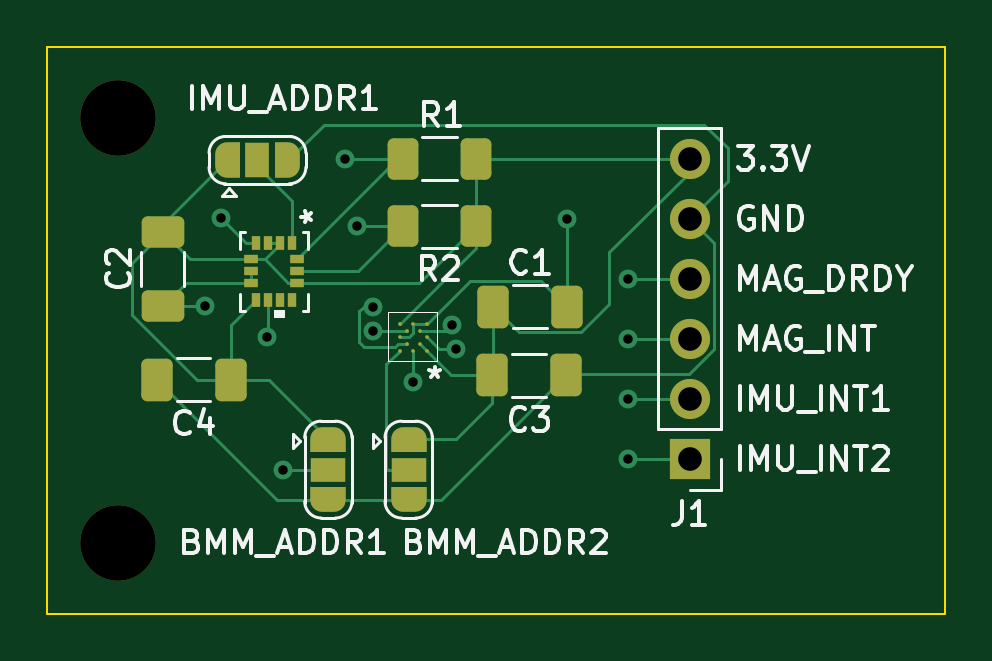
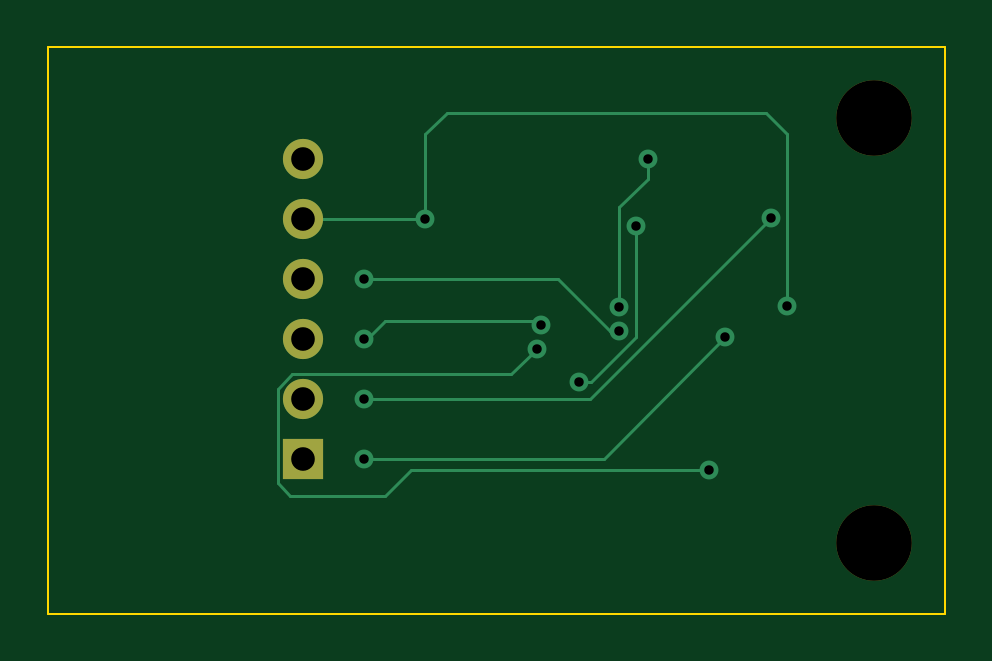
Circuit board: 10 layer files. Board 38.0 x 24.0 mm.
- bottom_copper: IMU_Board-B_Cu.gbr (3284 bytes)
- bottom_mask: IMU_Board-B_Mask.gbr (801 bytes)
- paste: IMU_Board-B_Paste.gbr (456 bytes)
- bottom_silk: IMU_Board-B_Silkscreen.gbr (457 bytes)
- outline: IMU_Board-Edge_Cuts.gbr (690 bytes)
- top_copper: IMU_Board-F_Cu.gbr (12347 bytes)
- top_mask: IMU_Board-F_Mask.gbr (4387 bytes)
- paste: IMU_Board-F_Paste.gbr (2636 bytes)
- top_silk: IMU_Board-F_Silkscreen.gbr (21754 bytes)
- drill: IMU_Board.drl (794 bytes)

=== bottom_copper: IMU_Board-B_Cu.gbr ===
%TF.GenerationSoftware,KiCad,Pcbnew,(6.0.5)*%
%TF.CreationDate,2022-11-14T00:11:07-05:00*%
%TF.ProjectId,IMU_Board,494d555f-426f-4617-9264-2e6b69636164,rev?*%
%TF.SameCoordinates,Original*%
%TF.FileFunction,Copper,L2,Bot*%
%TF.FilePolarity,Positive*%
%FSLAX46Y46*%
G04 Gerber Fmt 4.6, Leading zero omitted, Abs format (unit mm)*
G04 Created by KiCad (PCBNEW (6.0.5)) date 2022-11-14 00:11:07*
%MOMM*%
%LPD*%
G01*
G04 APERTURE LIST*
%TA.AperFunction,ComponentPad*%
%ADD10R,1.700000X1.700000*%
%TD*%
%TA.AperFunction,ComponentPad*%
%ADD11O,1.700000X1.700000*%
%TD*%
%TA.AperFunction,ViaPad*%
%ADD12C,0.800000*%
%TD*%
%TA.AperFunction,Conductor*%
%ADD13C,0.127000*%
%TD*%
G04 APERTURE END LIST*
D10*
%TO.P,J1,1,Pin_1*%
%TO.N,IMU_INT2*%
X137200000Y-104450000D03*
D11*
%TO.P,J1,2,Pin_2*%
%TO.N,IMU_INT1*%
X137200000Y-101910000D03*
%TO.P,J1,3,Pin_3*%
%TO.N,MAG_INT*%
X137200000Y-99370000D03*
%TO.P,J1,4,Pin_4*%
%TO.N,MAG_DRDY*%
X137200000Y-96830000D03*
%TO.P,J1,5,Pin_5*%
%TO.N,GND*%
X137200000Y-94290000D03*
%TO.P,J1,6,Pin_6*%
%TO.N,VCC*%
X137200000Y-91750000D03*
%TD*%
D12*
%TO.N,IMU_INT2*%
X119300000Y-99300000D03*
X134600000Y-104450000D03*
%TO.N,IMU_INT1*%
X134600000Y-101910000D03*
X117360160Y-94247500D03*
%TO.N,MAG_DRDY*%
X134600000Y-96830000D03*
X123800000Y-99017000D03*
%TO.N,MAG_INT*%
X134600000Y-99370000D03*
X127127915Y-98772085D03*
%TO.N,GND*%
X116700000Y-97962500D03*
X132000000Y-94290000D03*
%TO.N,/SDA*%
X122600000Y-91750000D03*
X123800000Y-98000000D03*
%TO.N,/SCL*%
X123100000Y-94600000D03*
X125500000Y-101200000D03*
%TO.N,Net-(JP_BMM2-Pad2)*%
X127300000Y-99800000D03*
X120000000Y-104900000D03*
%TD*%
D13*
%TO.N,MAG_DRDY*%
X124183000Y-99017000D02*
X126370000Y-96830000D01*
X123800000Y-99017000D02*
X124183000Y-99017000D01*
X126370000Y-96830000D02*
X134600000Y-96830000D01*
%TO.N,IMU_INT2*%
X124450000Y-104450000D02*
X119300000Y-99300000D01*
X134600000Y-104450000D02*
X124450000Y-104450000D01*
%TO.N,IMU_INT1*%
X134600000Y-101910000D02*
X125022660Y-101910000D01*
X125022660Y-101910000D02*
X117360160Y-94247500D01*
%TO.N,MAG_INT*%
X134500000Y-99400000D02*
X133700000Y-98600000D01*
X127300000Y-98600000D02*
X127127915Y-98772085D01*
X133700000Y-98600000D02*
X127300000Y-98600000D01*
%TO.N,GND*%
X132000000Y-90700000D02*
X132000000Y-94290000D01*
X117600000Y-89800000D02*
X131100000Y-89800000D01*
X137200000Y-94290000D02*
X132000000Y-94290000D01*
X116700000Y-97962500D02*
X116700000Y-90700000D01*
X131100000Y-89800000D02*
X132000000Y-90700000D01*
X116700000Y-90700000D02*
X117600000Y-89800000D01*
%TO.N,/SDA*%
X122600000Y-91750000D02*
X122600000Y-92600000D01*
X123800000Y-93800000D02*
X123800000Y-98000000D01*
X122600000Y-92600000D02*
X123800000Y-93800000D01*
%TO.N,/SCL*%
X123100000Y-94600000D02*
X123100000Y-99300000D01*
X123100000Y-99300000D02*
X125000000Y-101200000D01*
X125000000Y-101200000D02*
X125500000Y-101200000D01*
%TO.N,Net-(JP_BMM2-Pad2)*%
X133700000Y-106000000D02*
X132600000Y-104900000D01*
X128369989Y-100869989D02*
X137630788Y-100869989D01*
X127300000Y-99800000D02*
X128369989Y-100869989D01*
X132600000Y-104900000D02*
X120000000Y-104900000D01*
X137630788Y-100869989D02*
X138240011Y-101479212D01*
X138240011Y-105490011D02*
X137730022Y-106000000D01*
X138240011Y-101479212D02*
X138240011Y-105490011D01*
X137730022Y-106000000D02*
X133700000Y-106000000D01*
%TD*%
M02*

=== bottom_mask: IMU_Board-B_Mask.gbr ===
%TF.GenerationSoftware,KiCad,Pcbnew,(6.0.5)*%
%TF.CreationDate,2022-11-14T00:11:07-05:00*%
%TF.ProjectId,IMU_Board,494d555f-426f-4617-9264-2e6b69636164,rev?*%
%TF.SameCoordinates,Original*%
%TF.FileFunction,Soldermask,Bot*%
%TF.FilePolarity,Negative*%
%FSLAX46Y46*%
G04 Gerber Fmt 4.6, Leading zero omitted, Abs format (unit mm)*
G04 Created by KiCad (PCBNEW (6.0.5)) date 2022-11-14 00:11:07*
%MOMM*%
%LPD*%
G01*
G04 APERTURE LIST*
%ADD10C,3.200000*%
%ADD11R,1.700000X1.700000*%
%ADD12O,1.700000X1.700000*%
G04 APERTURE END LIST*
D10*
%TO.C,*%
X113000000Y-108000000D03*
%TD*%
%TO.C,*%
X113000000Y-90000000D03*
%TD*%
D11*
%TO.C,J1*%
X137200000Y-104450000D03*
D12*
X137200000Y-101910000D03*
X137200000Y-99370000D03*
X137200000Y-96830000D03*
X137200000Y-94290000D03*
X137200000Y-91750000D03*
%TD*%
M02*

=== paste: IMU_Board-B_Paste.gbr ===
%TF.GenerationSoftware,KiCad,Pcbnew,(6.0.5)*%
%TF.CreationDate,2022-11-14T00:11:07-05:00*%
%TF.ProjectId,IMU_Board,494d555f-426f-4617-9264-2e6b69636164,rev?*%
%TF.SameCoordinates,Original*%
%TF.FileFunction,Paste,Bot*%
%TF.FilePolarity,Positive*%
%FSLAX46Y46*%
G04 Gerber Fmt 4.6, Leading zero omitted, Abs format (unit mm)*
G04 Created by KiCad (PCBNEW (6.0.5)) date 2022-11-14 00:11:07*
%MOMM*%
%LPD*%
G01*
G04 APERTURE LIST*
G04 APERTURE END LIST*
M02*

=== bottom_silk: IMU_Board-B_Silkscreen.gbr ===
%TF.GenerationSoftware,KiCad,Pcbnew,(6.0.5)*%
%TF.CreationDate,2022-11-14T00:11:07-05:00*%
%TF.ProjectId,IMU_Board,494d555f-426f-4617-9264-2e6b69636164,rev?*%
%TF.SameCoordinates,Original*%
%TF.FileFunction,Legend,Bot*%
%TF.FilePolarity,Positive*%
%FSLAX46Y46*%
G04 Gerber Fmt 4.6, Leading zero omitted, Abs format (unit mm)*
G04 Created by KiCad (PCBNEW (6.0.5)) date 2022-11-14 00:11:07*
%MOMM*%
%LPD*%
G01*
G04 APERTURE LIST*
G04 APERTURE END LIST*
M02*

=== outline: IMU_Board-Edge_Cuts.gbr ===
%TF.GenerationSoftware,KiCad,Pcbnew,(6.0.5)*%
%TF.CreationDate,2022-11-14T00:11:07-05:00*%
%TF.ProjectId,IMU_Board,494d555f-426f-4617-9264-2e6b69636164,rev?*%
%TF.SameCoordinates,Original*%
%TF.FileFunction,Profile,NP*%
%FSLAX46Y46*%
G04 Gerber Fmt 4.6, Leading zero omitted, Abs format (unit mm)*
G04 Created by KiCad (PCBNEW (6.0.5)) date 2022-11-14 00:11:07*
%MOMM*%
%LPD*%
G01*
G04 APERTURE LIST*
%TA.AperFunction,Profile*%
%ADD10C,0.100000*%
%TD*%
G04 APERTURE END LIST*
D10*
X110000000Y-87000000D02*
X148000000Y-87000000D01*
X148000000Y-87000000D02*
X148000000Y-111000000D01*
X148000000Y-111000000D02*
X110000000Y-111000000D01*
X110000000Y-111000000D02*
X110000000Y-87000000D01*
M02*

=== top_copper: IMU_Board-F_Cu.gbr (12347 bytes, source omitted) ===
=== top_mask: IMU_Board-F_Mask.gbr (4387 bytes, source withheld) ===
=== paste: IMU_Board-F_Paste.gbr (2636 bytes, source withheld) ===
=== top_silk: IMU_Board-F_Silkscreen.gbr (21754 bytes, source omitted) ===
=== drill: IMU_Board.drl ===
M48
; DRILL file {KiCad (6.0.5)} date Mon Nov 14 00:14:54 2022
; FORMAT={-:-/ absolute / metric / decimal}
; #@! TF.CreationDate,2022-11-14T00:14:54-05:00
; #@! TF.GenerationSoftware,Kicad,Pcbnew,(6.0.5)
; #@! TF.FileFunction,MixedPlating,1,2
FMAT,2
METRIC
; #@! TA.AperFunction,Plated,PTH,ViaDrill
T1C0.400
; #@! TA.AperFunction,Plated,PTH,ComponentDrill
T2C1.000
; #@! TA.AperFunction,NonPlated,NPTH,ComponentDrill
T3C3.200
%
G90
G05
T1
X116.7Y-97.962
X117.36Y-94.248
X119.3Y-99.3
X120.0Y-104.9
X122.6Y-91.75
X123.1Y-94.6
X123.8Y-98.0
X123.8Y-99.017
X125.5Y-101.2
X127.128Y-98.772
X127.3Y-99.8
X132.0Y-94.29
X134.6Y-96.83
X134.6Y-99.37
X134.6Y-101.91
X134.6Y-104.45
T2
X137.2Y-91.75
X137.2Y-94.29
X137.2Y-96.83
X137.2Y-99.37
X137.2Y-101.91
X137.2Y-104.45
T3
X113.0Y-90.0
X113.0Y-108.0
T0
M30
